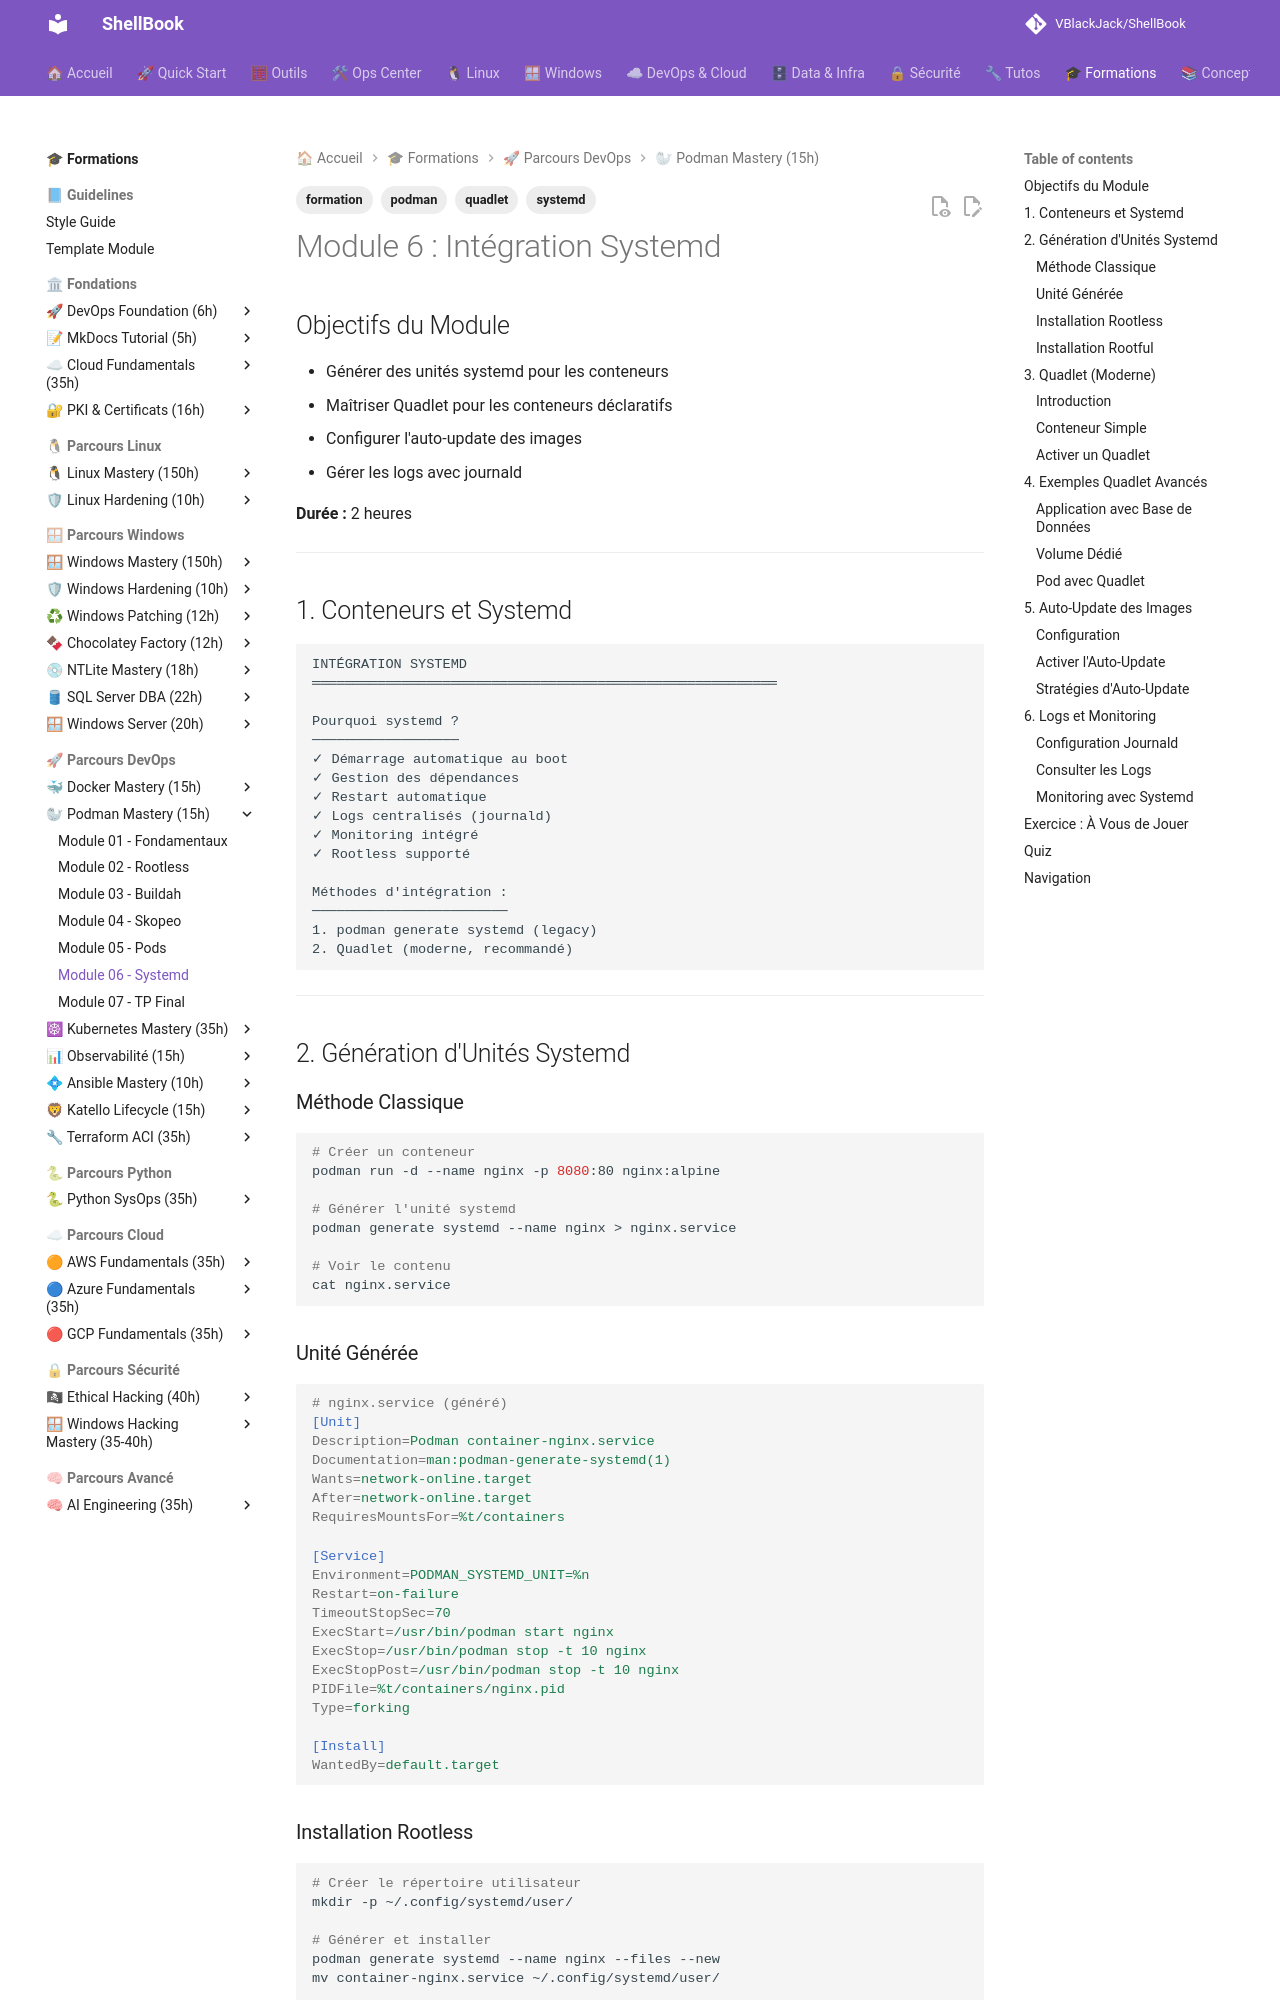

repository: VBlackJack/ShellBook · page: formations/podman-mastery/06-module/index.html · generator: mkdocs

---
tags:
  - formation
  - podman
  - systemd
  - quadlet
---

# Module 6 : Intégration Systemd

## Objectifs du Module

- Générer des unités systemd pour les conteneurs
- Maîtriser Quadlet pour les conteneurs déclaratifs
- Configurer l'auto-update des images
- Gérer les logs avec journald

**Durée :** 2 heures

---

## 1. Conteneurs et Systemd

```text
INTÉGRATION SYSTEMD
═════════════════════════════════════════════════════════

Pourquoi systemd ?
──────────────────
✓ Démarrage automatique au boot
✓ Gestion des dépendances
✓ Restart automatique
✓ Logs centralisés (journald)
✓ Monitoring intégré
✓ Rootless supporté

Méthodes d'intégration :
────────────────────────
1. podman generate systemd (legacy)
2. Quadlet (moderne, recommandé)
```

---

## 2. Génération d'Unités Systemd

### Méthode Classique

```bash
# Créer un conteneur
podman run -d --name nginx -p 8080:80 nginx:alpine

# Générer l'unité systemd
podman generate systemd --name nginx > nginx.service

# Voir le contenu
cat nginx.service
```

### Unité Générée

```ini
# nginx.service (généré)
[Unit]
Description=Podman container-nginx.service
Documentation=man:podman-generate-systemd(1)
Wants=network-online.target
After=network-online.target
RequiresMountsFor=%t/containers

[Service]
Environment=PODMAN_SYSTEMD_UNIT=%n
Restart=on-failure
TimeoutStopSec=70
ExecStart=/usr/bin/podman start nginx
ExecStop=/usr/bin/podman stop -t 10 nginx
ExecStopPost=/usr/bin/podman stop -t 10 nginx
PIDFile=%t/containers/nginx.pid
Type=forking

[Install]
WantedBy=default.target
```

### Installation Rootless

```bash
# Créer le répertoire utilisateur
mkdir -p ~/.config/systemd/user/

# Générer et installer
podman generate systemd --name nginx --files --new
mv container-nginx.service ~/.config/systemd/user/

# Activer
systemctl --user daemon-reload
systemctl --user enable --now container-nginx.service

# Vérifier
systemctl --user status container-nginx.service

# Important : activer le linger pour le boot
sudo loginctl enable-linger $USER
```

### Installation Rootful

```bash
# En tant que root
sudo podman run -d --name nginx -p 80:80 nginx:alpine
sudo podman generate systemd --name nginx --files --new
sudo mv container-nginx.service /etc/systemd/system/

# Activer
sudo systemctl daemon-reload
sudo systemctl enable --now container-nginx.service
```

---

## 3. Quadlet (Moderne)

### Introduction

Quadlet est la méthode moderne et déclarative pour gérer les conteneurs avec systemd.

```text
QUADLET - CONTENEURS DÉCLARATIFS
════════════════════════════════

Fichiers supportés :
────────────────────
.container   → Conteneur simple
.pod         → Pod multi-conteneurs
.volume      → Volume nommé
.network     → Réseau
.kube        → Manifest Kubernetes

Emplacement :
─────────────
Rootless : ~/.config/containers/systemd/
Rootful  : /etc/containers/systemd/
```

### Conteneur Simple

```ini
# ~/.config/containers/systemd/nginx.container

[Unit]
Description=Nginx Web Server

[Container]
Image=docker.io/library/nginx:alpine
PublishPort=8080:80
Volume=nginx-html:/usr/share/nginx/html:Z

# Options de sécurité
ReadOnly=true
NoNewPrivileges=true

[Service]
Restart=always
TimeoutStartSec=30

[Install]
WantedBy=default.target
```

### Activer un Quadlet

```bash
# Recharger les unités
systemctl --user daemon-reload

# Lister les unités générées
systemctl --user list-unit-files | grep nginx

# Démarrer
systemctl --user start nginx.service

# Activer au boot
systemctl --user enable nginx.service

# Logs
journalctl --user -u nginx.service -f
```

---

## 4. Exemples Quadlet Avancés
